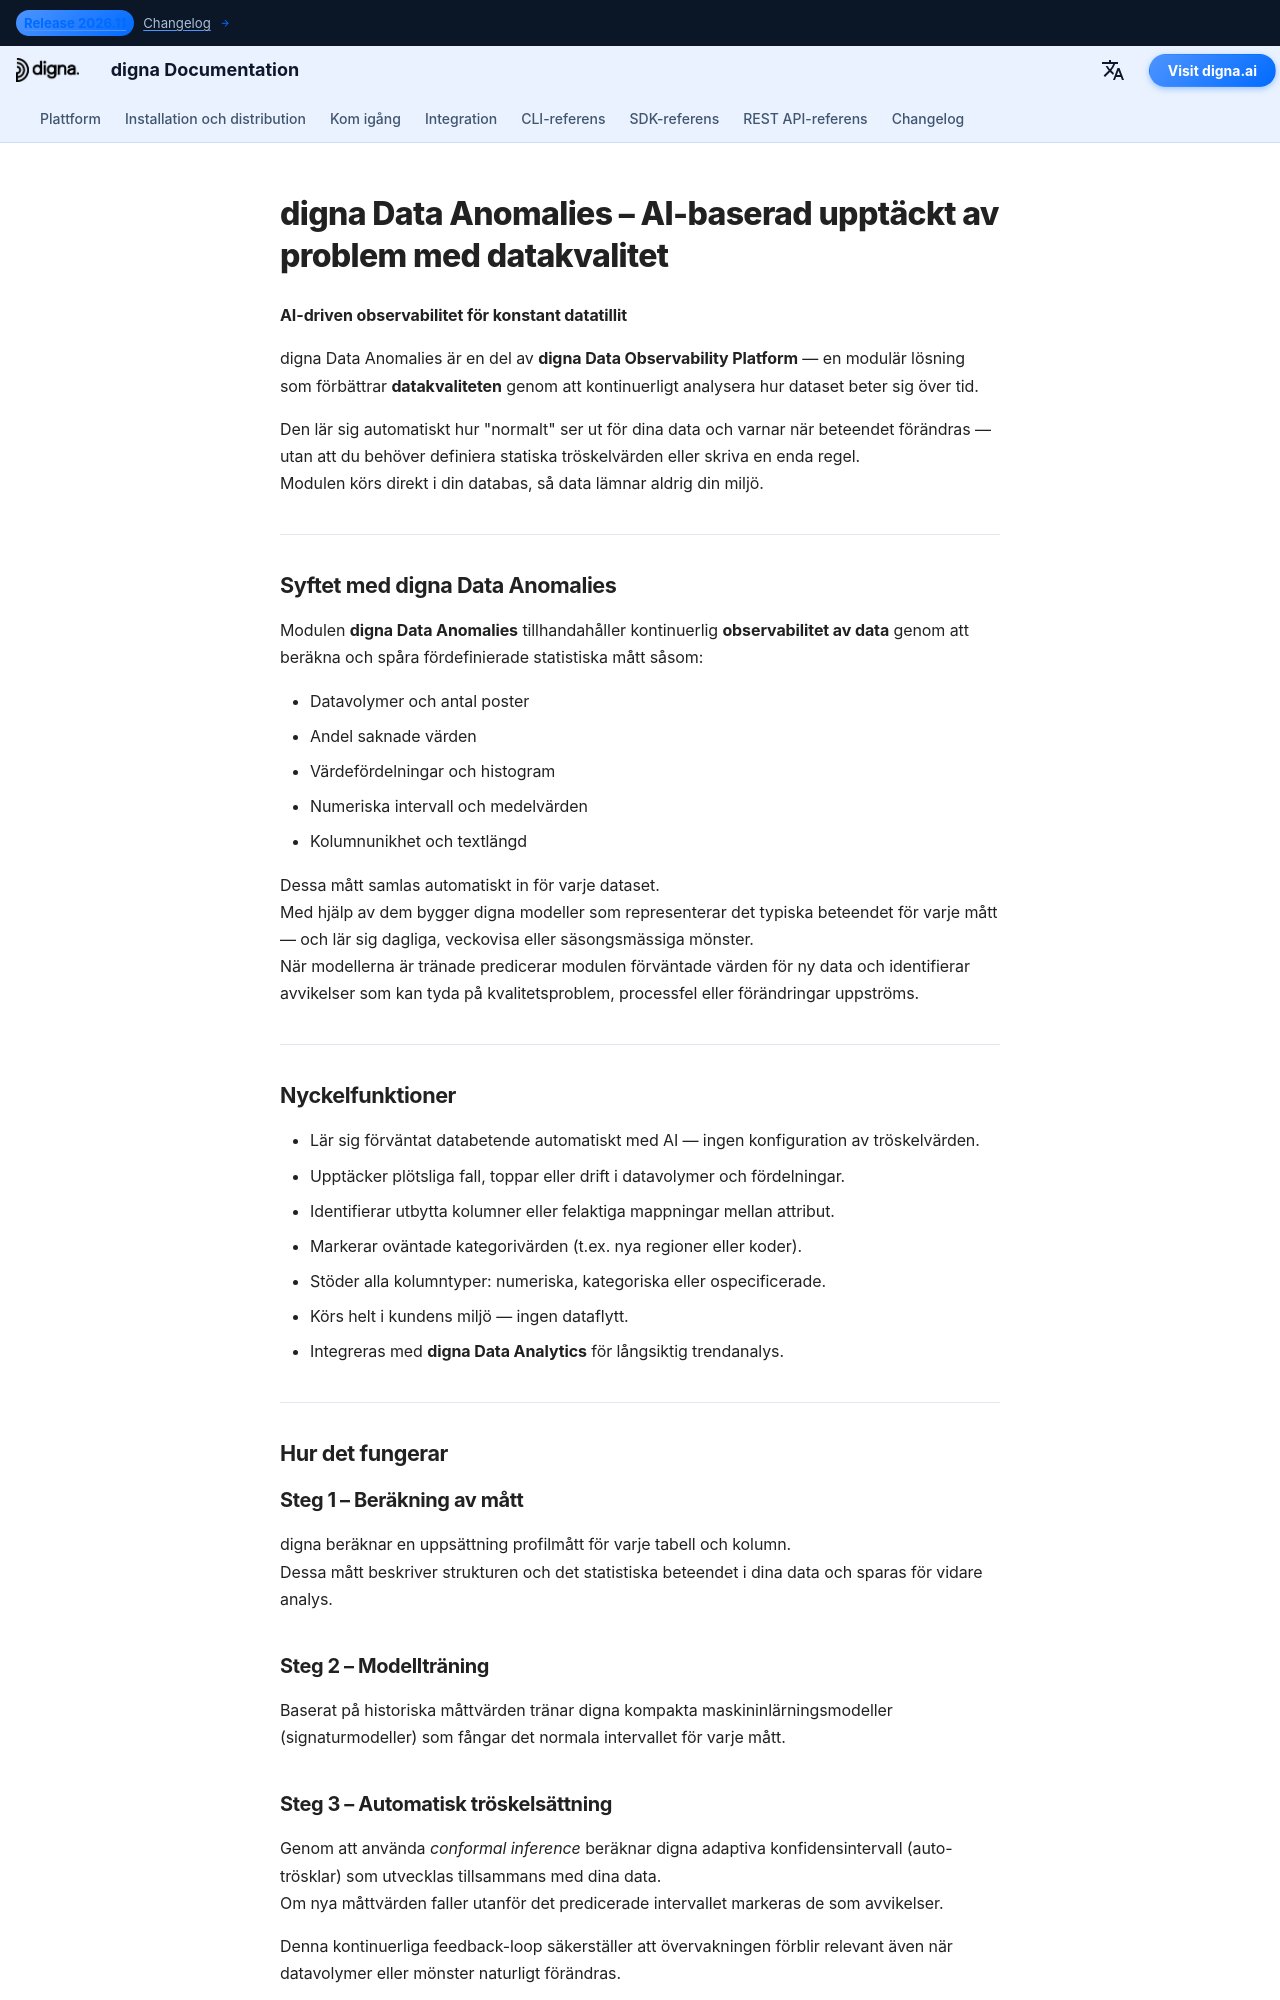

repository: dignaai/digna-docs · page: sv/platform/data_anomalies/index.html · generator: mkdocs

---
title: digna Data Anomalies | AI-baserad observabilitet av data
description: digna Data Anomalies är en del av digna Data Observability Platform. Den lär sig automatiskt mönster i dina data och upptäcker avvikelser för att förbättra datakvaliteten och observabiliteten över databaser, data lakes och datalager.
tags:
  - data quality
  - data observability
  - quality of data
  - observability of data
  - AI-driven monitoring
  - anomaly detection
  - digna
  - digna platform
hide:
  - toc                # optional: hide the small top-level TOC if you use inline nav
  - navigation         # optional: hide side navigation for standalone pages
image: /assets/logo_square.png
---


# digna Data Anomalies – AI-baserad upptäckt av problem med datakvalitet

**AI-driven observabilitet för konstant datatillit**

digna Data Anomalies är en del av **digna Data Observability Platform** — en modulär lösning som förbättrar **datakvaliteten** genom att kontinuerligt analysera hur dataset beter sig över tid.

Den lär sig automatiskt hur "normalt" ser ut för dina data och varnar när beteendet förändras — utan att du behöver definiera statiska tröskelvärden eller skriva en enda regel.  
Modulen körs direkt i din databas, så data lämnar aldrig din miljö.

---

## Syftet med digna Data Anomalies

Modulen **digna Data Anomalies** tillhandahåller kontinuerlig **observabilitet av data** genom att beräkna och spåra fördefinierade statistiska mått såsom:

- Datavolymer och antal poster  
- Andel saknade värden  
- Värdefördelningar och histogram  
- Numeriska intervall och medelvärden  
- Kolumnunikhet och textlängd  

Dessa mått samlas automatiskt in för varje dataset.  
Med hjälp av dem bygger digna modeller som representerar det typiska beteendet för varje mått — och lär sig dagliga, veckovisa eller säsongsmässiga mönster.  
När modellerna är tränade predicerar modulen förväntade värden för ny data och identifierar avvikelser som kan tyda på kvalitetsproblem, processfel eller förändringar uppströms.

---

## Nyckelfunktioner

- Lär sig förväntat databetende automatiskt med AI — ingen konfiguration av tröskelvärden.  
- Upptäcker plötsliga fall, toppar eller drift i datavolymer och fördelningar.  
- Identifierar utbytta kolumner eller felaktiga mappningar mellan attribut.  
- Markerar oväntade kategorivärden (t.ex. nya regioner eller koder).  
- Stöder alla kolumntyper: numeriska, kategoriska eller ospecificerade.  
- Körs helt i kundens miljö — ingen dataflytt.  
- Integreras med **digna Data Analytics** för långsiktig trendanalys.

---

## Hur det fungerar

### Steg 1 – Beräkning av mått
digna beräknar en uppsättning profilmått för varje tabell och kolumn.  
Dessa mått beskriver strukturen och det statistiska beteendet i dina data och sparas för vidare analys.
